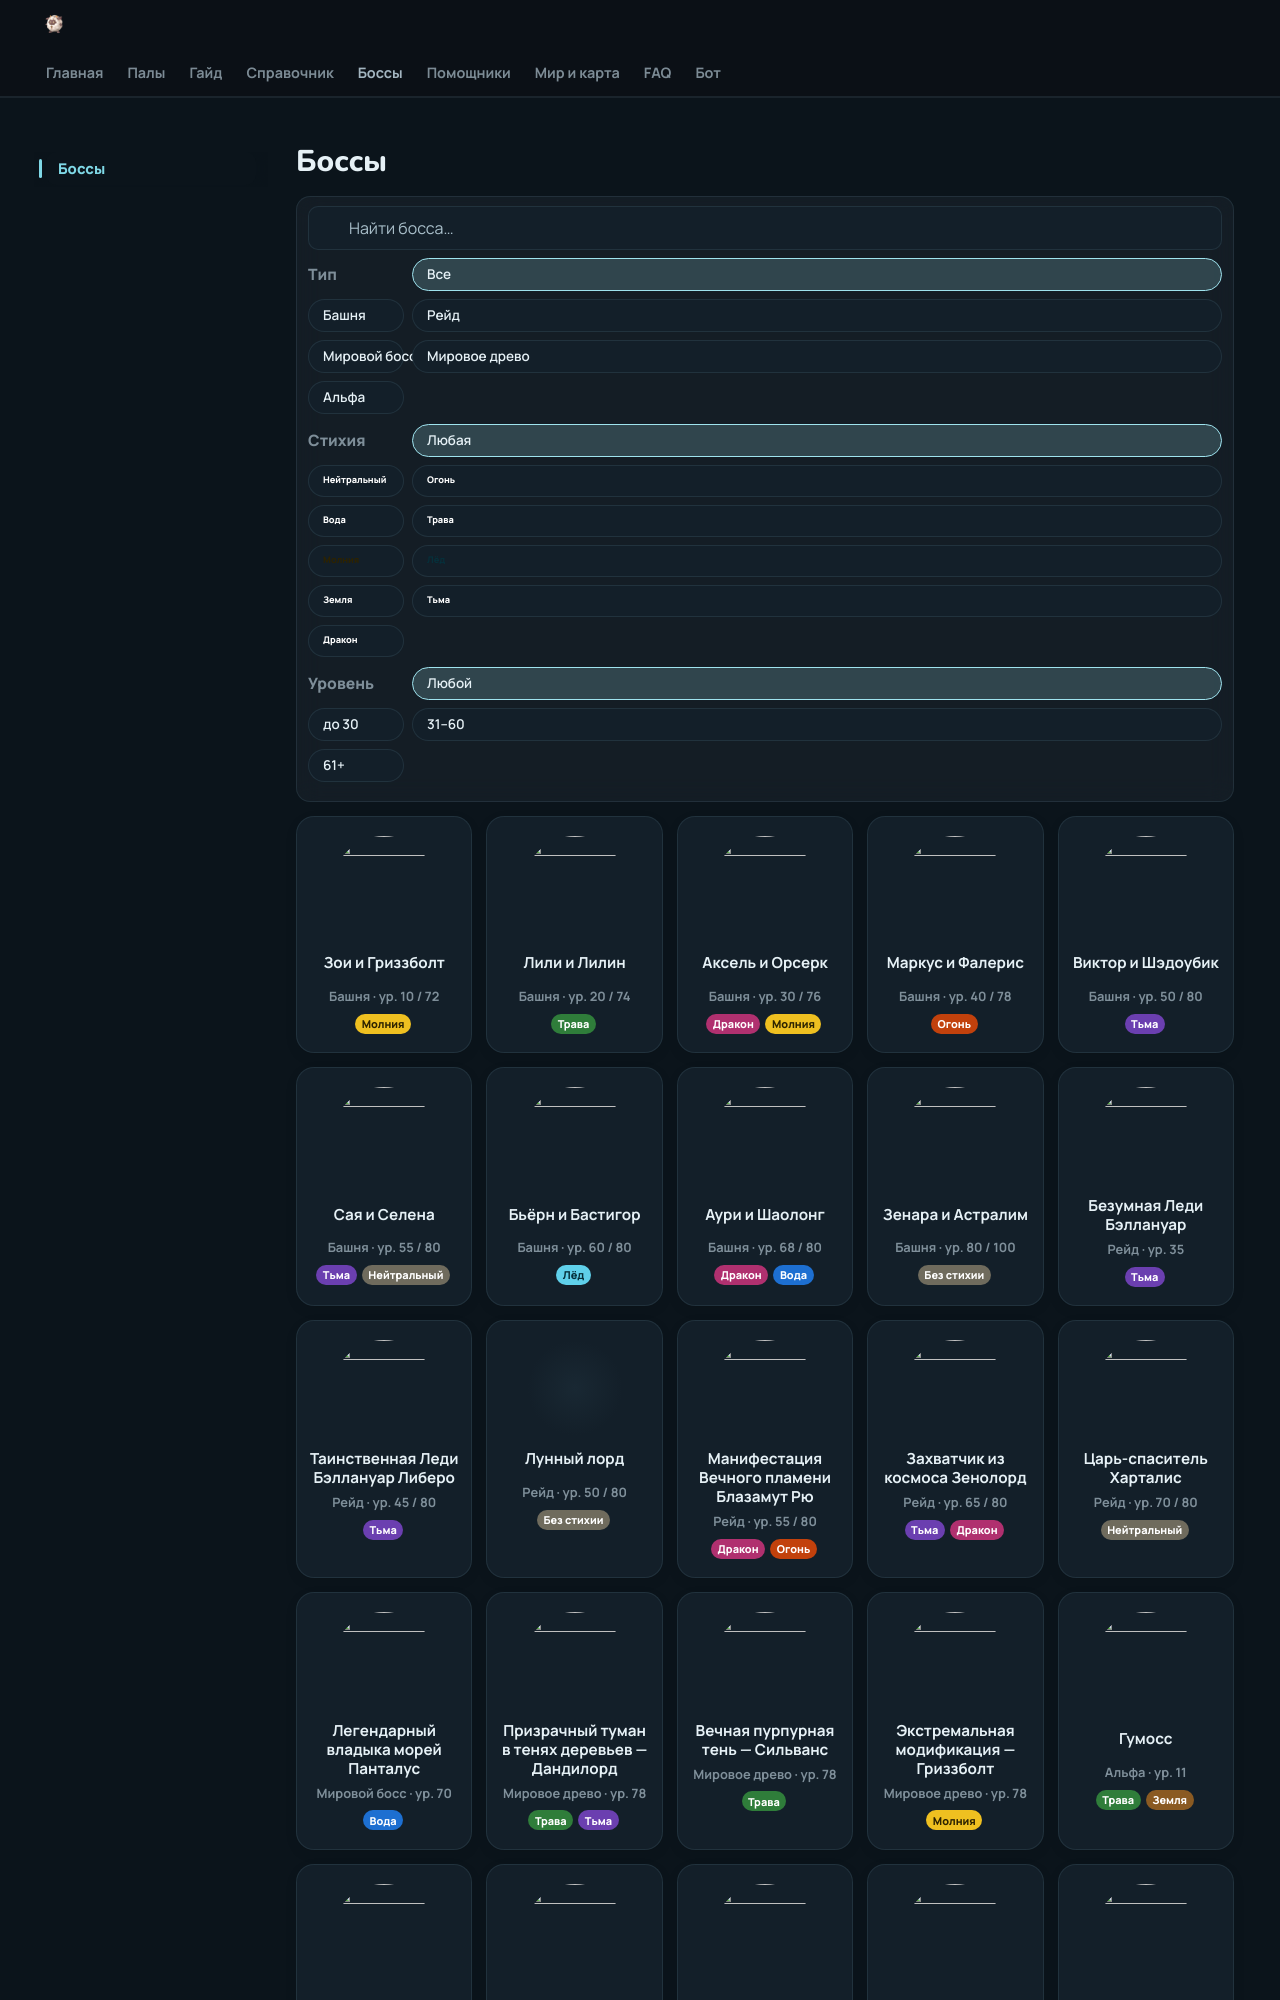

repository: 39den/palwiki · page: boss/index.html · generator: mkdocs

---
hide: [toc]
---
# 👑 Боссы

<div class="gal-filters" id="bfl" markdown="0"><input id="bq2" type="text" placeholder="Найти босса…"><select id="bk" hidden><option value="">Все типы</option><option value="башня">🏯 Башня</option><option value="рейд">⚔ Рейд</option><option value="босс">🌊 Мировой босс</option><option value="мини-босс Мирового Древа">🌳 Мировое древо</option><option value="альфа">👑 Альфа</option></select><select id="be" hidden><option value="">Стихия</option><option>Нейтральный</option><option>Огонь</option><option>Вода</option><option>Трава</option><option>Молния</option><option>Лёд</option><option>Земля</option><option>Тьма</option><option>Дракон</option></select><select id="bl" hidden><option value="">Уровень</option><option value="0-30">до 30</option><option value="31-60">31–60</option><option value="61-200">61+</option></select><div class="fcs" data-s="bk"><span class="il">Тип</span><button type="button" class="fc on" data-v="">Все</button><button type="button" class="fc" data-v="башня">🏯 Башня</button><button type="button" class="fc" data-v="рейд">⚔ Рейд</button><button type="button" class="fc" data-v="босс">🌊 Мировой босс</button><button type="button" class="fc" data-v="мини-босс Мирового Древа">🌳 Мировое древо</button><button type="button" class="fc" data-v="альфа">👑 Альфа</button></div><div class="fcs" data-s="be"><span class="il">Стихия</span><button type="button" class="fc on" data-v="">Любая</button><button type="button" class="fc" data-v="Нейтральный"><span class="el el-neutral">Нейтральный</span></button><button type="button" class="fc" data-v="Огонь"><span class="el el-fire">Огонь</span></button><button type="button" class="fc" data-v="Вода"><span class="el el-water">Вода</span></button><button type="button" class="fc" data-v="Трава"><span class="el el-grass">Трава</span></button><button type="button" class="fc" data-v="Молния"><span class="el el-electric">Молния</span></button><button type="button" class="fc" data-v="Лёд"><span class="el el-ice">Лёд</span></button><button type="button" class="fc" data-v="Земля"><span class="el el-ground">Земля</span></button><button type="button" class="fc" data-v="Тьма"><span class="el el-dark">Тьма</span></button><button type="button" class="fc" data-v="Дракон"><span class="el el-dragon">Дракон</span></button></div><div class="fcs" data-s="bl"><span class="il">Уровень</span><button type="button" class="fc on" data-v="">Любой</button><button type="button" class="fc" data-v="0-30">до 30</button><button type="button" class="fc" data-v="31-60">31–60</button><button type="button" class="fc" data-v="61-200">61+</button></div><span id="bcnt" class="bcnt"></span></div>
<div class="bgal" markdown="0"><a class="pc bc" href="../boss/grizzbolt/" data-k="башня" data-el="Молния" data-lv="72" data-n="зои и гриззболт гриззболт grizzbolt"><img src="../pp/art/ElecPanda-256.webp" width="96" height="96" alt="" loading="lazy" decoding="async"><b>Зои и Гриззболт</b><small>🏯 Башня · ур. 10 / 72</small><span><span class="el el-electric">Молния</span></span></a><a class="pc bc" href="../boss/lyleen/" data-k="башня" data-el="Трава" data-lv="74" data-n="лили и лилин лилин lyleen"><img src="../pp/art/LilyQueen-256.webp" width="96" height="96" alt="" loading="lazy" decoding="async"><b>Лили и Лилин</b><small>🏯 Башня · ур. 20 / 74</small><span><span class="el el-grass">Трава</span></span></a><a class="pc bc" href="../boss/orserk/" data-k="башня" data-el="Дракон Молния" data-lv="76" data-n="аксель и орсерк орсерк orserk"><img src="../pp/art/ThunderDragonMan-256.webp" width="96" height="96" alt="" loading="lazy" decoding="async"><b>Аксель и Орсерк</b><small>🏯 Башня · ур. 30 / 76</small><span><span class="el el-dragon">Дракон</span><span class="el el-electric">Молния</span></span></a><a class="pc bc" href="../boss/faleris/" data-k="башня" data-el="Огонь" data-lv="78" data-n="маркус и фалерис фалерис faleris"><img src="../pp/art/Horus-256.webp" width="96" height="96" alt="" loading="lazy" decoding="async"><b>Маркус и Фалерис</b><small>🏯 Башня · ур. 40 / 78</small><span><span class="el el-fire">Огонь</span></span></a><a class="pc bc" href="../boss/shadowbeak/" data-k="башня" data-el="Тьма" data-lv="80" data-n="виктор и шэдоубик шэдоубик shadowbeak"><img src="../pp/art/BlackGriffon-256.webp" width="96" height="96" alt="" loading="lazy" decoding="async"><b>Виктор и Шэдоубик</b><small>🏯 Башня · ур. 50 / 80</small><span><span class="el el-dark">Тьма</span></span></a><a class="pc bc" href="../boss/selyne/" data-k="башня" data-el="Тьма Нейтральный" data-lv="80" data-n="сая и селена селена selyne"><img src="../pp/art/MoonQueen-256.webp" width="96" height="96" alt="" loading="lazy" decoding="async"><b>Сая и Селена</b><small>🏯 Башня · ур. 55 / 80</small><span><span class="el el-dark">Тьма</span><span class="el el-neutral">Нейтральный</span></span></a><a class="pc bc" href="../boss/bastigor/" data-k="башня" data-el="Лёд" data-lv="80" data-n="бьёрн и бастигор бастигор bastigor"><img src="../pp/art/SnowTigerBeastman-256.webp" width="96" height="96" alt="" loading="lazy" decoding="async"><b>Бьёрн и Бастигор</b><small>🏯 Башня · ур. 60 / 80</small><span><span class="el el-ice">Лёд</span></span></a><a class="pc bc" href="../boss/shaolong/" data-k="башня" data-el="Дракон Вода" data-lv="80" data-n="аури и шаолонг шаолонг shaolong"><img src="../pp/art/BlueSkyDragon-256.webp" width="96" height="96" alt="" loading="lazy" decoding="async"><b>Аури и Шаолонг</b><small>🏯 Башня · ур. 68 / 80</small><span><span class="el el-dragon">Дракон</span><span class="el el-water">Вода</span></span></a><a class="pc bc" href="../boss/astralym/" data-k="башня" data-el="" data-lv="100" data-n="зенара и астралим астралим astralym"><img src="../pp/art/WorldTreeDragon-256.webp" width="96" height="96" alt="" loading="lazy" decoding="async"><b>Зенара и Астралим</b><small>🏯 Башня · ур. 80 / 100</small><span><span class="el el-neutral">Без стихии</span></span></a><a class="pc bc" href="../boss/bellanoir/" data-k="рейд" data-el="Тьма" data-lv="35" data-n="безумная леди бэллануар бэллануар bellanoir"><img src="../pp/art/NightLady-256.webp" width="96" height="96" alt="" loading="lazy" decoding="async"><b>Безумная Леди Бэллануар</b><small>⚔ Рейд · ур. 35</small><span><span class="el el-dark">Тьма</span></span></a><a class="pc bc" href="../boss/bellanoir_libero/" data-k="рейд" data-el="Тьма" data-lv="80" data-n="таинственная леди бэллануар либеро бэллануар либеро bellanoir libero"><img src="../pp/art/NightLady_Dark-256.webp" width="96" height="96" alt="" loading="lazy" decoding="async"><b>Таинственная Леди Бэллануар Либеро</b><small>⚔ Рейд · ур. 45 / 80</small><span><span class="el el-dark">Тьма</span></span></a><a class="pc bc" href="../boss/boss_11/" data-k="рейд" data-el="" data-lv="80" data-n="лунный лорд лунный лорд "><span class="bph" aria-hidden="true">⚔</span><b>Лунный лорд</b><small>⚔ Рейд · ур. 50 / 80</small><span><span class="el el-neutral">Без стихии</span></span></a><a class="pc bc" href="../boss/blazamut_ryu/" data-k="рейд" data-el="Дракон Огонь" data-lv="80" data-n="манифестация вечного пламени блазамут рю блазамут рю blazamut ryu"><img src="../pp/art/KingBahamut_Dragon-256.webp" width="96" height="96" alt="" loading="lazy" decoding="async"><b>Манифестация Вечного пламени Блазамут Рю</b><small>⚔ Рейд · ур. 55 / 80</small><span><span class="el el-dragon">Дракон</span><span class="el el-fire">Огонь</span></span></a><a class="pc bc" href="../boss/xenolord/" data-k="рейд" data-el="Тьма Дракон" data-lv="80" data-n="захватчик из космоса зенолорд зенолорд xenolord"><img src="../pp/art/DarkMechaDragon-256.webp" width="96" height="96" alt="" loading="lazy" decoding="async"><b>Захватчик из космоса Зенолорд</b><small>⚔ Рейд · ур. 65 / 80</small><span><span class="el el-dark">Тьма</span><span class="el el-dragon">Дракон</span></span></a><a class="pc bc" href="../boss/hartalis/" data-k="рейд" data-el="Нейтральный" data-lv="80" data-n="царь-спаситель харталис харталис hartalis"><img src="../pp/art/LegendDeer-256.webp" width="96" height="96" alt="" loading="lazy" decoding="async"><b>Царь-спаситель Харталис</b><small>⚔ Рейд · ур. 70 / 80</small><span><span class="el el-neutral">Нейтральный</span></span></a><a class="pc bc" href="../boss/panthalus/" data-k="босс" data-el="Вода" data-lv="70" data-n="легендарный владыка морей панталус панталус panthalus"><img src="../pp/art/KingWhale-256.webp" width="96" height="96" alt="" loading="lazy" decoding="async"><b>Легендарный владыка морей Панталус</b><small>🌊 Мировой босс · ур. 70</small><span><span class="el el-water">Вода</span></span></a><a class="pc bc" href="../boss/dandilord/" data-k="мини-босс Мирового Древа" data-el="Трава Тьма" data-lv="78" data-n="призрачный туман в тенях деревьев — дандилорд дандилорд dandilord"><img src="../pp/art/FlowerPrince-256.webp" width="96" height="96" alt="" loading="lazy" decoding="async"><b>Призрачный туман в тенях деревьев — Дандилорд</b><small>🌳 Мировое древо · ур. 78</small><span><span class="el el-grass">Трава</span><span class="el el-dark">Тьма</span></span></a><a class="pc bc" href="../boss/silvance/" data-k="мини-босс Мирового Древа" data-el="Трава" data-lv="78" data-n="вечная пурпурная тень — сильванс сильванс silvance"><img src="../pp/art/Mothman-256.webp" width="96" height="96" alt="" loading="lazy" decoding="async"><b>Вечная пурпурная тень — Сильванс</b><small>🌳 Мировое древо · ур. 78</small><span><span class="el el-grass">Трава</span></span></a><a class="pc bc" href="../boss/grizzbolt/" data-k="мини-босс Мирового Древа" data-el="Молния" data-lv="78" data-n="экстремальная модификация — гриззболт гриззболт grizzbolt"><img src="../pp/art/ElecPanda-256.webp" width="96" height="96" alt="" loading="lazy" decoding="async"><b>Экстремальная модификация — Гриззболт</b><small>🌳 Мировое древо · ур. 78</small><span><span class="el el-electric">Молния</span></span></a><a class="pc bc" href="../boss/alpha_gumoss/" data-k="альфа" data-el="Трава Земля" data-lv="11" data-n="гумосс гумосс gumoss"><img src="../pp/art/PlantSlime-256.webp" width="96" height="96" alt="" loading="lazy" decoding="async"><b>Гумосс</b><small>👑 Альфа · ур. 11</small><span><span class="el el-grass">Трава</span><span class="el el-ground">Земля</span></span></a><a class="pc bc" href="../boss/alpha_sweepa/" data-k="альфа" data-el="Лёд" data-lv="11" data-n="свипа свипа sweepa"><img src="../pp/art/MopKing-256.webp" width="96" height="96" alt="" loading="lazy" decoding="async"><b>Свипа</b><small>👑 Альфа · ур. 11</small><span><span class="el el-ice">Лёд</span></span></a><a class="pc bc" href="../boss/alpha_chillet/" data-k="альфа" data-el="Лёд Дракон" data-lv="11" data-n="чиллет чиллет chillet"><img src="../pp/art/WeaselDragon-256.webp" width="96" height="96" alt="" loading="lazy" decoding="async"><b>Чиллет</b><small>👑 Альфа · ур. 11</small><span><span class="el el-ice">Лёд</span><span class="el el-dragon">Дракон</span></span></a><a class="pc bc" href="../boss/alpha_dumud/" data-k="альфа" data-el="Земля Вода" data-lv="14" data-n="думад думад dumud"><img src="../pp/art/LazyCatfish-256.webp" width="96" height="96" alt="" loading="lazy" decoding="async"><b>Думад</b><small>👑 Альфа · ур. 14</small><span><span class="el el-ground">Земля</span><span class="el el-water">Вода</span></span></a><a class="pc bc" href="../boss/alpha_penking/" data-k="альфа" data-el="Вода Лёд" data-lv="15" data-n="пенкинг пенкинг penking"><img src="../pp/art/CaptainPenguin-256.webp" width="96" height="96" alt="" loading="lazy" decoding="async"><b>Пенкинг</b><small>👑 Альфа · ур. 15</small><span><span class="el el-water">Вода</span><span class="el el-ice">Лёд</span></span></a><a class="pc bc" href="../boss/alpha_grintale/" data-k="альфа" data-el="Нейтральный" data-lv="17" data-n="гринтэйл гринтэйл grintale"><img src="../pp/art/NaughtyCat-256.webp" width="96" height="96" alt="" loading="lazy" decoding="async"><b>Гринтэйл</b><small>👑 Альфа · ур. 17</small><span><span class="el el-neutral">Нейтральный</span></span></a><a class="pc bc" href="../boss/alpha_azurobe/" data-k="альфа" data-el="Вода Дракон" data-lv="40" data-n="азуроб азуроб azurobe"><img src="../pp/art/BlueDragon-256.webp" width="96" height="96" alt="" loading="lazy" decoding="async"><b>Азуроб</b><small>👑 Альфа · ур. 40</small><span><
